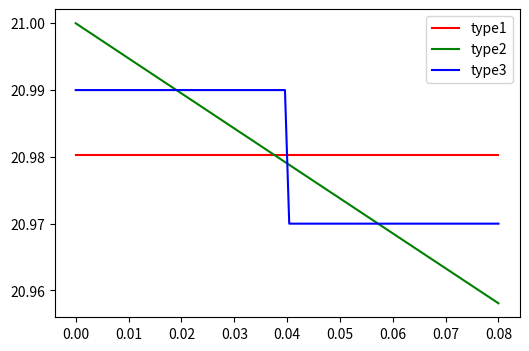

Write the Python code that produced this figure.
import numpy as np
import matplotlib.pyplot as plt

def sgn(value):
	if value < 0.04:
		return 20.99
	else:
		return 20.97
plt.figure(figsize=(6,4))
x = np.linspace(0, 0.08, 100)
y1 = np.linspace(20.9803,20.9803,100)
y3 = np.array([])
l1=plt.plot(x,y1,'r',label='type1')
l2=plt.plot(x,(22+20*np.exp(-0.05*x)-0.05*x)/2,'g',label='type2')
for v in x:
	y3 = np.append(y3,np.linspace(sgn(v),sgn(v),1))
l3=plt.plot(x,y3,'b',label='type3')
plt.legend()



plt.show()

'''
x1=[20,33,51,79,101,121,132,145,162,182,203,219,232,243,256,270,287,310,325]
y1=[49,48,48,48,48,87,106,123,155,191,233,261,278,284,297,307,341,319,341]
x2=[31,52,73,92,101,112,126,140,153,175,186,196,215,230,240,270,288,300]
y2=[48,48,48,48,49,89,162,237,302,378,443,472,522,597,628,661,690,702]
x3=[30,50,70,90,105,114,128,137,147,159,170,180,190,200,210,230,243,259,284,297,311]
y3=[48,48,48,48,66,173,351,472,586,712,804,899,994,1094,1198,1360,1458,1578,1734,1797,1892]

plt.figure(figsize=(6, 4))

plt.subplot(121)
# figure splits into 2 rows, 3 col, plot to the 6th sub-fig

#p1=np.poly1d(np.polyfit(x1[5:],y1[5:],1))
#p2=np.poly1d(np.polyfit(x2[5:],y2[5:],1))
#p3=np.poly1d(np.polyfit(x3[5:],y3[5:],1))
x=np.arange(20,350)
#l1=plt.plot(x,p1(x),'r--',label='type1')
#l2=plt.plot(x,p2(x),'g--',label='type2')
#l3=plt.plot(x,p3(x),'b--',label='type3')
l1=plt.plot(x1,y1,'r--',label='type1')
l2=plt.plot(x2,y2,'g--',label='type2')
l3=plt.plot(x3,y3,'b--',label='type3')
plt.plot(x1,y1,'ro-',x2,y2,'g+-',x3,y3,'b^-')
plt.title('block1')
plt.xlabel('row')
plt.ylabel('column')
plt.legend()

# plt.subplot(n_rows, n_cols, plot_num)
plt.subplot(1, 2, 2)
x = np.linspace(0, 3, 100)
for i in xrange(5):
    plt.figure(1)  
    plt.plot(x, np.exp(i*x/3))
plt.show()
'''